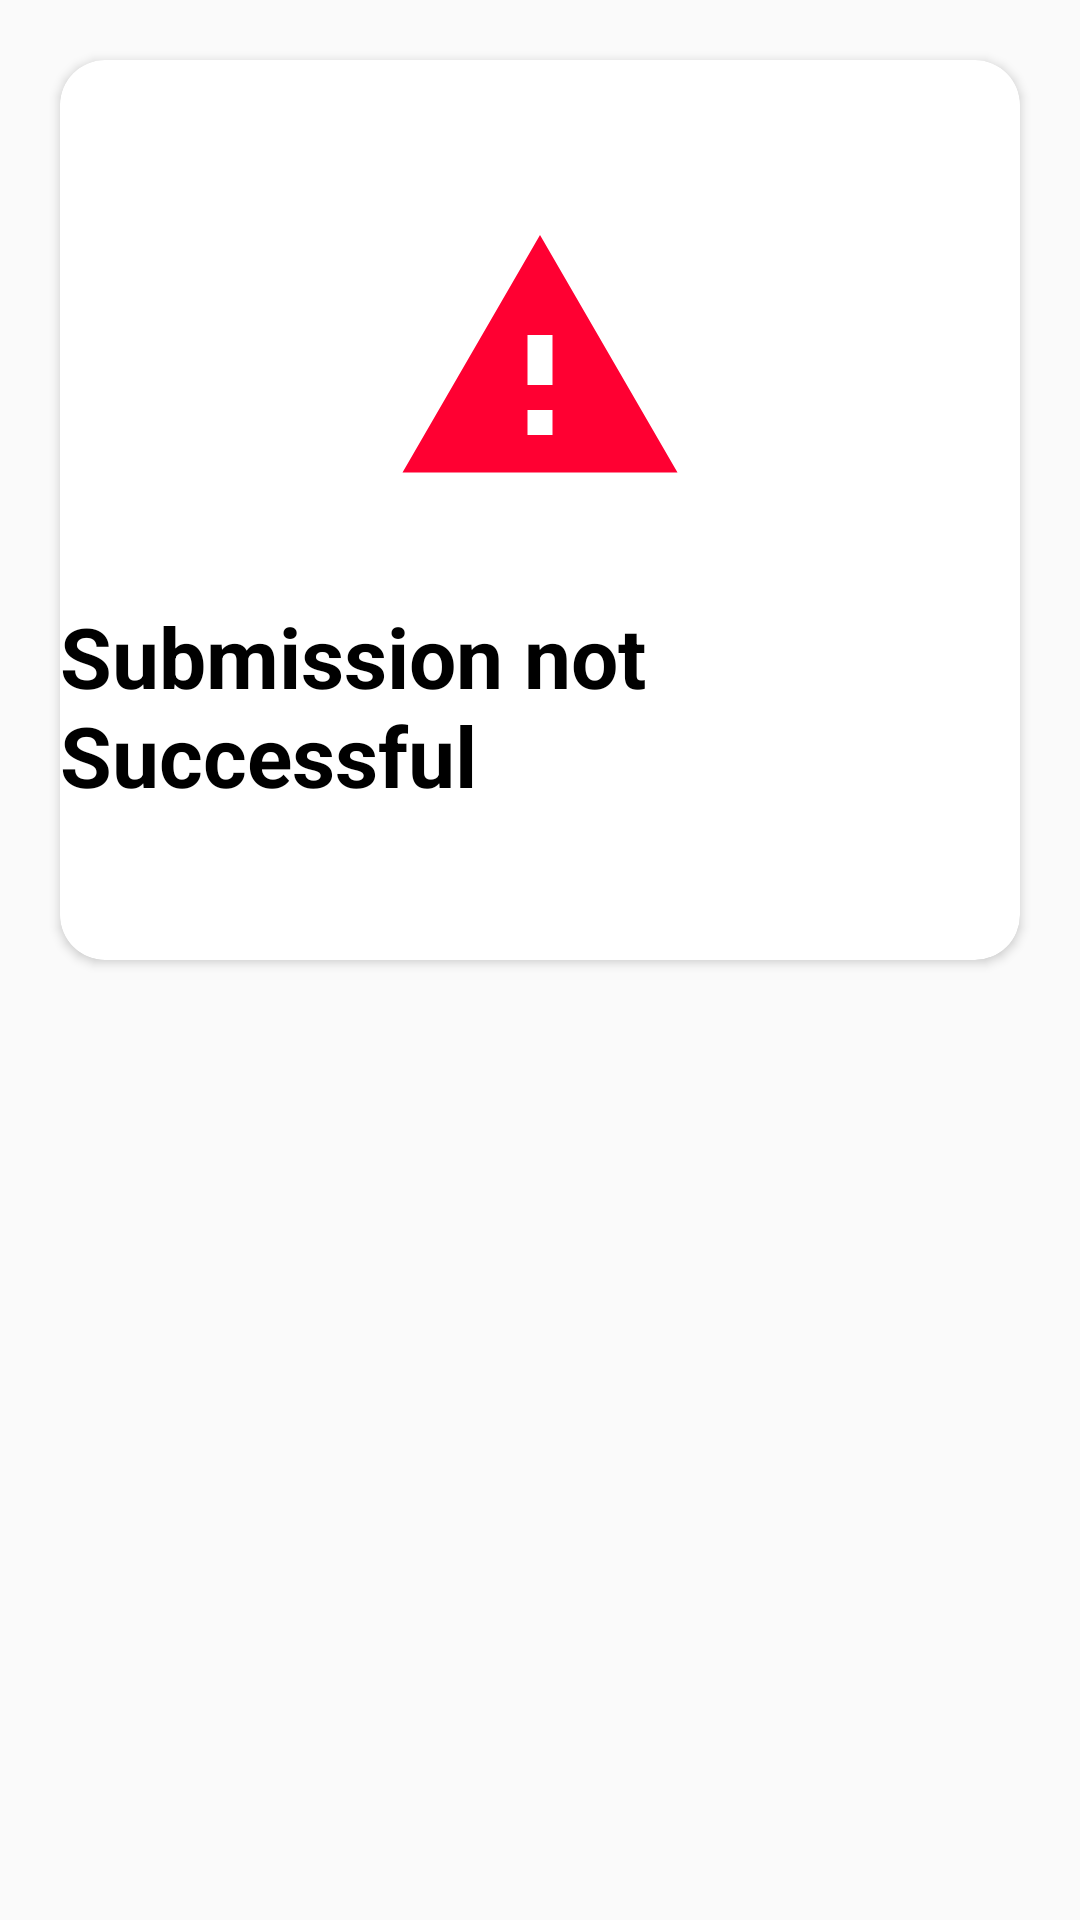

This screen was rendered from an Android layout file. Write that file and the resources it references.
<!-- AndroidManifest.xml: application theme AppTheme -->
<!-- res/layout/unsucess_dialogue.xml -->
<?xml version="1.0" encoding="utf-8"?>
<androidx.constraintlayout.widget.ConstraintLayout xmlns:android="http://schemas.android.com/apk/res/android"
    android:layout_width="match_parent"
    android:layout_height="match_parent"
    xmlns:app="http://schemas.android.com/apk/res-auto">

    <androidx.cardview.widget.CardView
        android:layout_width="match_parent"
        android:layout_height="wrap_content"
        app:layout_constraintEnd_toEndOf="parent"
        app:layout_constraintStart_toStartOf="parent"
        app:layout_constraintTop_toTopOf="parent"
        android:layout_marginLeft="20dp"
        android:layout_marginRight="20dp"
        android:layout_marginTop="20dp"
        app:cardCornerRadius="15dp">

        <LinearLayout
            android:layout_width="match_parent"
            android:layout_height="300dp"
            android:orientation="vertical">
            <ImageView
                android:id="@+id/imageView2"
                android:layout_width="100dp"
                android:layout_height="100dp"
                android:layout_gravity="center"
                android:layout_marginTop="50dp"
                app:srcCompat="@drawable/ic_baseline_warning_24" />

            <TextView
                android:id="@+id/tvNotSuccessful"
                android:layout_width="wrap_content"
                android:layout_height="wrap_content"
                android:layout_marginTop="30dp"
                android:text="@string/submission_not_successful"
                android:textColor="@color/splashbackgroud"
                android:textSize="28dp"
                android:textStyle="bold"
                android:layout_gravity="center"/>

        </LinearLayout>
    </androidx.cardview.widget.CardView>


</androidx.constraintlayout.widget.ConstraintLayout>
<!-- resources referenced by this layout -->
<resources>
  <color name="splashbackgroud">#000000</color>
  <!-- drawable ic_baseline_warning_24 (drawable) -->
  <vector android:height="24dp" android:tint="#FF0032"
      android:viewportHeight="24" android:viewportWidth="24"
      android:width="24dp" xmlns:android="http://schemas.android.com/apk/res/android">
      <path android:fillColor="@android:color/white" android:pathData="M1,21h22L12,2 1,21zM13,18h-2v-2h2v2zM13,14h-2v-4h2v4z"/>
  </vector>
  <string name="submission_not_successful">Submission not Successful</string>
  <style name="AppTheme" parent="Theme.AppCompat.Light.DarkActionBar">
          
  
          <item name="colorPrimary">@color/colorPrimary</item>
          <item name="colorPrimaryDark">@color/colorPrimaryDark</item>
          <item name="colorAccent">@color/colorAccent</item>
          <item name="windowActionBar">false</item>
          <item name="windowNoTitle">true</item>
      </style>
  <color name="colorPrimary">#6200EE</color>
  <color name="colorPrimaryDark">#3700B3</color>
  <color name="colorAccent">#03DAC5</color>
</resources>
